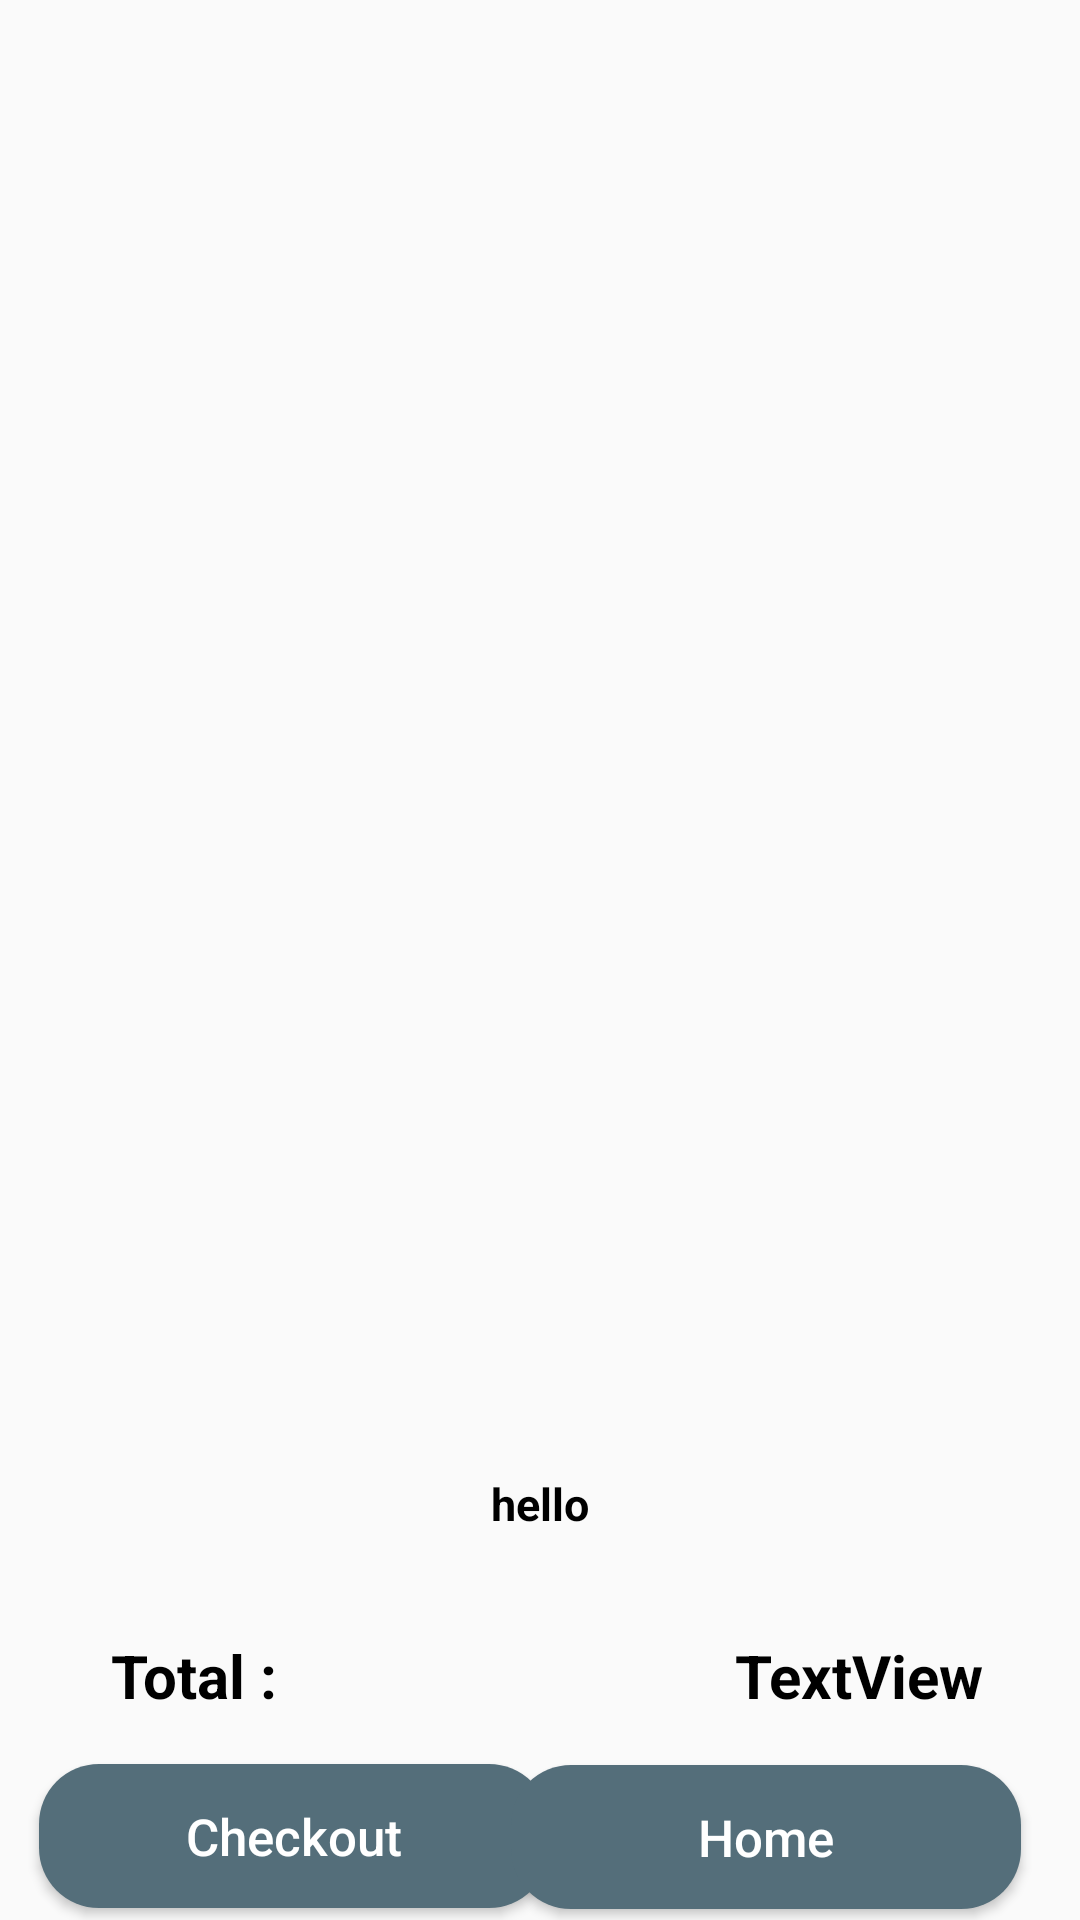

Reconstruct the res/layout file that produces this screen, plus the resources it refers to.
<!-- AndroidManifest.xml: application theme Theme.LaptopMobileapp3 -->
<!-- res/layout/activity_cart.xml -->
<?xml version="1.0" encoding="utf-8"?>
<androidx.constraintlayout.widget.ConstraintLayout xmlns:android="http://schemas.android.com/apk/res/android"
    xmlns:app="http://schemas.android.com/apk/res-auto"
    xmlns:tools="http://schemas.android.com/tools"
    android:layout_width="match_parent"
    android:layout_height="match_parent"
    tools:context=".views.CartActivity">

    <androidx.recyclerview.widget.RecyclerView
        android:id="@+id/cartRecyclerView"
        android:layout_width="413dp"
        android:layout_height="549dp"
        android:layout_marginBottom="16dp"
        app:layout_constraintBottom_toTopOf="@+id/textView2"
        app:layout_constraintEnd_toEndOf="parent"
        app:layout_constraintHorizontal_bias="1.0"
        app:layout_constraintStart_toStartOf="parent"
        app:layout_constraintTop_toTopOf="parent"
        app:layout_constraintVertical_bias="0.0" />

    <TextView
        android:id="@+id/userdetails"
        android:layout_width="match_parent"
        android:layout_height="30dp"
        android:text="hello"
        android:textAlignment="center"
        android:textColor="@color/black"
        android:textSize="15dp"
        android:textStyle="bold"
        app:layout_constraintBottom_toBottomOf="@+id/cartActivityCheckoutBtn"
        app:layout_constraintTop_toTopOf="@+id/cartRecyclerView"
        app:layout_constraintVertical_bias="0.81"
        tools:layout_editor_absoluteX="0dp" />

    <TextView
        android:id="@+id/textView2"
        android:layout_width="wrap_content"
        android:layout_height="wrap_content"
        android:layout_marginStart="32dp"
        android:layout_marginBottom="16dp"
        android:text=" Total :"
        android:textColor="@color/black"
        android:textSize="20sp"
        android:textStyle="bold"
        app:layout_constraintBottom_toTopOf="@+id/cartActivityCheckoutBtn"
        app:layout_constraintStart_toStartOf="parent" />

    <TextView
        android:id="@+id/cartActivityTotalPriceTv"
        android:layout_width="wrap_content"
        android:layout_height="wrap_content"
        android:layout_marginEnd="32dp"
        android:text="TextView"
        android:textColor="@color/black"
        android:textSize="20sp"
        android:textStyle="bold"
        app:layout_constraintEnd_toEndOf="parent"
        app:layout_constraintTop_toTopOf="@+id/textView2" />

    <androidx.appcompat.widget.AppCompatButton
        android:id="@+id/cartActivityCheckoutBtn"
        android:layout_width="170dp"
        android:layout_height="wrap_content"
        android:layout_marginBottom="4dp"
        android:background="@drawable/btnchanger2"
        android:text="Checkout"
        android:textAllCaps="false"
        android:textColor="@color/white"
        android:textSize="17sp"
        app:layout_constraintBottom_toBottomOf="parent"
        app:layout_constraintEnd_toEndOf="parent"
        app:layout_constraintHorizontal_bias="0.069"
        app:layout_constraintStart_toStartOf="parent" />

    <Button
        android:id="@+id/loginBtn"
        android:layout_width="170dp"
        android:layout_height="wrap_content"
        android:background="@drawable/btnchanger2"
        android:text="Home"
        android:textAllCaps="false"
        android:textColor="@color/white"
        android:textSize="17sp"
        app:layout_constraintBottom_toBottomOf="parent"
        app:layout_constraintEnd_toEndOf="parent"
        app:layout_constraintHorizontal_bias="0.896"
        app:layout_constraintStart_toStartOf="parent"
        app:layout_constraintTop_toTopOf="parent"
        app:layout_constraintVertical_bias="0.994" />



</androidx.constraintlayout.widget.ConstraintLayout>
<!-- resources referenced by this layout -->
<resources>
  <color name="black">#FF000000</color>
  <color name="white">#FFFFFFFF</color>
  <!-- drawable btnchanger2 (drawable) -->
  <?xml version="1.0" encoding="utf-8"?>
  <shape android:shape="rectangle" xmlns:android="http://schemas.android.com/apk/res/android">
  
      <solid android:color="@color/lightblack"/>
      <corners android:radius="20dp"/>
  
  </shape>
  <style name="Theme.LaptopMobileapp3" parent="Base.Theme.LaptopMobileapp3" />
  <color name="lightblack">#546E7A</color>
  <style name="Base.Theme.LaptopMobileapp3" parent="Theme.AppCompat.Light.NoActionBar">
          
          
      </style>
</resources>
